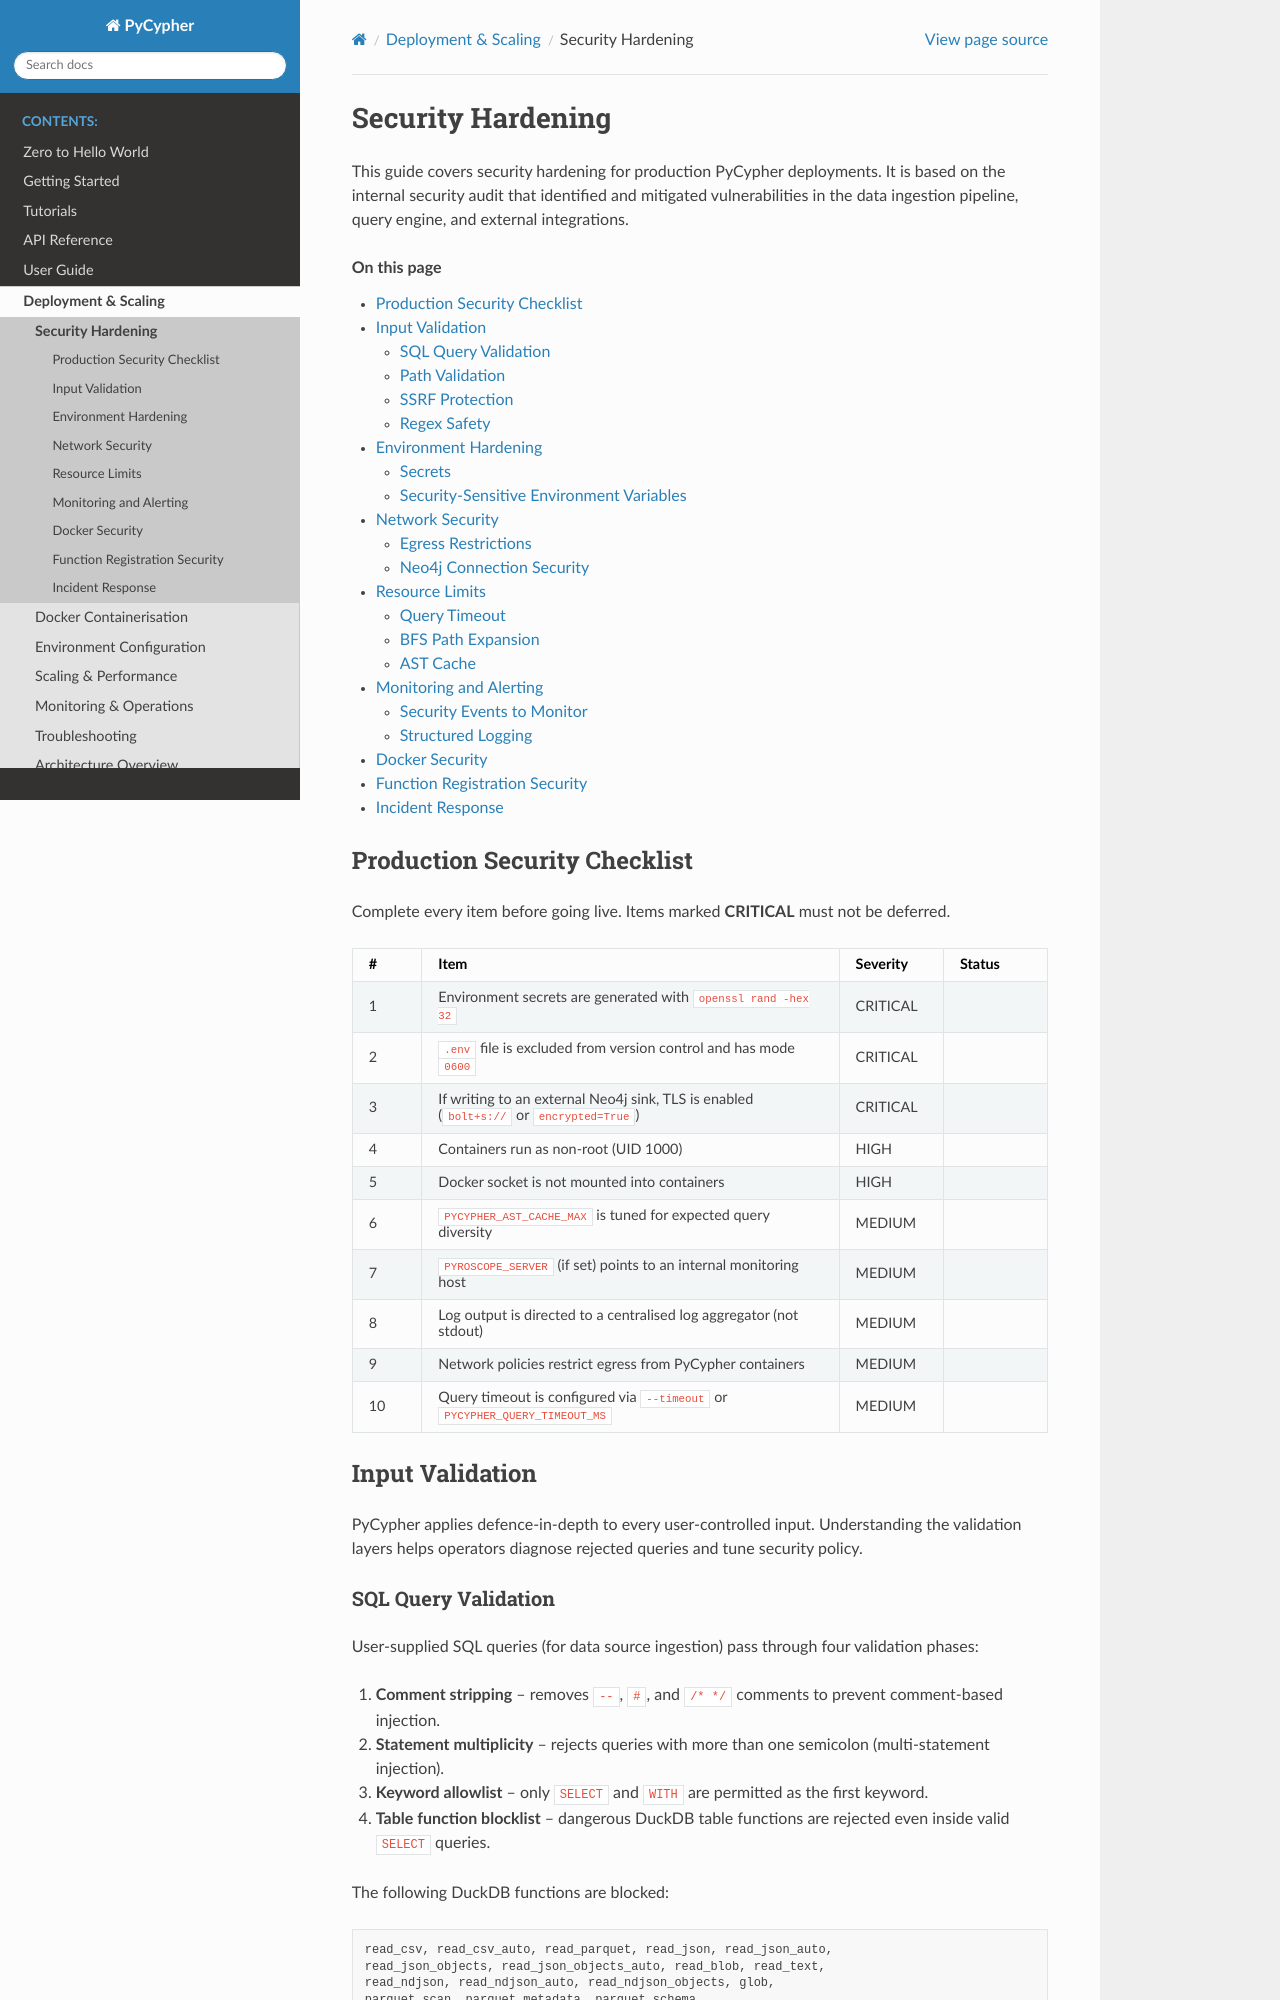

repository: zacernst/nmetl · page: deployment/security.html · generator: sphinx

Security Hardening
==================

This guide covers security hardening for production PyCypher deployments.
It is based on the internal security audit that identified and mitigated
vulnerabilities in the data ingestion pipeline, query engine, and external
integrations.

.. contents:: On this page
   :local:
   :depth: 2


Production Security Checklist
-----------------------------

Complete every item before going live.  Items marked **CRITICAL** must not
be deferred.

.. list-table::
   :widths: 10 60 15 15
   :header-rows: 1

   * - #
     - Item
     - Severity
     - Status
   * - 1
     - Environment secrets are generated with ``openssl rand -hex 32``
     - CRITICAL
     -
   * - 2
     - ``.env`` file is excluded from version control and has mode ``0600``
     - CRITICAL
     -
   * - 3
     - If writing to an external Neo4j sink, TLS is enabled
       (``bolt+s://`` or ``encrypted=True``)
     - CRITICAL
     -
   * - 4
     - Containers run as non-root (UID 1000)
     - HIGH
     -
   * - 5
     - Docker socket is not mounted into containers
     - HIGH
     -
   * - 6
     - ``PYCYPHER_AST_CACHE_MAX`` is tuned for expected query diversity
     - MEDIUM
     -
   * - 7
     - ``PYROSCOPE_SERVER`` (if set) points to an internal monitoring host
     - MEDIUM
     -
   * - 8
     - Log output is directed to a centralised log aggregator (not stdout)
     - MEDIUM
     -
   * - 9
     - Network policies restrict egress from PyCypher containers
     - MEDIUM
     -
   * - 10
     - Query timeout is configured via ``--timeout`` or ``PYCYPHER_QUERY_TIMEOUT_MS``
     - MEDIUM
     -


Input Validation
----------------

PyCypher applies defence-in-depth to every user-controlled input.
Understanding the validation layers helps operators diagnose rejected queries
and tune security policy.
